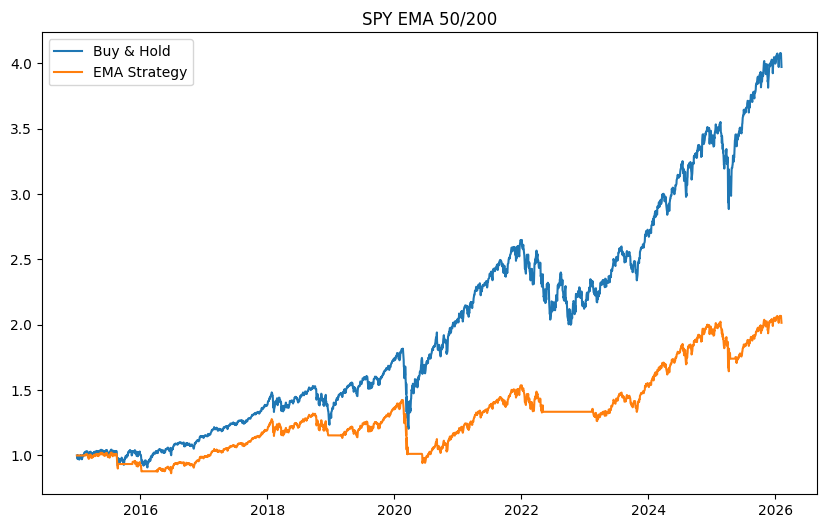

Data behind this chart, as committed beside it:
Price, Open, High, Low, Close, Volume, ema_fast, ema_slow, signal, position, return, strategy_return, equity_buyhold, equity_strategy
Ticker, SPY, SPY, SPY, SPY, SPY, , , , , , , , 
Date, , , , , , , , , , , , , 
2015-01-02, 171.4, 171.8, 169.6, 170.6, 121465900, 170.6, 170.6, 0, 0.0, 0.0, 0.0, 1.0, 1.0
2015-01-05, 169.5, 169.7, 167.2, 167.5, 169632600, 170.5, 170.6, 0, 0.0, -0.01806, -0.0, 0.9819, 1.0
2015-01-06, 167.8, 168.3, 165.1, 165.9, 209151400, 170.3, 170.5, 0, 0.0, -0.009419, -0.0, 0.9727, 1.0
2015-01-07, 167.3, 168.3, 166.8, 168, 125346700, 170.2, 170.5, 0, 0.0, 0.01246, 0.0, 0.9848, 1.0
2015-01-08, 169.4, 171.2, 169.4, 171, 147217800, 170.2, 170.5, 0, 0.0, 0.01775, 0.0, 1.002, 1.0
2015-01-09, 171.4, 171.4, 169, 169.6, 158567300, 170.2, 170.5, 0, 0.0, -0.008014, -0.0, 0.9943, 1.0
2015-01-12, 169.7, 169.9, 167.7, 168.3, 144396100, 170.1, 170.5, 0, 0.0, -0.007834, -0.0, 0.9865, 1.0
2015-01-13, 169.5, 170.6, 166.5, 167.8, 214553300, 170, 170.4, 0, 0.0, -0.002812, -0.0, 0.9837, 1.0
2015-01-14, 165.8, 167, 164.9, 166.8, 192991100, 169.9, 170.4, 0, 0.0, -0.006038, -0.0, 0.9778, 1.0
2015-01-15, 167.4, 167.7, 165.2, 165.3, 176613900, 169.7, 170.3, 0, 0.0, -0.00916, -0.0, 0.9688, 1.0
2015-01-16, 165.1, 167.6, 164.9, 167.4, 211879600, 169.6, 170.3, 0, 0.0, 0.01311, 0.0, 0.9815, 1.0
2015-01-20, 168.1, 168.3, 166.2, 167.8, 130991100, 169.6, 170.3, 0, 0.0, 0.002132, 0.0, 0.9836, 1.0
2015-01-21, 167.3, 169.1, 166.9, 168.6, 122942700, 169.5, 170.3, 0, 0.0, 0.005048, 0.0, 0.9886, 1.0
2015-01-22, 169.4, 171.3, 168, 171.1, 174356000, 169.6, 170.3, 0, 0.0, 0.01487, 0.0, 1.003, 1.0
2015-01-23, 170.9, 171.1, 170.1, 170.2, 117516800, 169.6, 170.3, 0, 0.0, -0.005483, -0.0, 0.9978, 1.0
2015-01-26, 170, 170.7, 169.3, 170.6, 92009700, 169.7, 170.3, 0, 0.0, 0.002342, 0.0, 1, 1.0
2015-01-27, 168.5, 169.5, 167.5, 168.4, 134044600, 169.6, 170.3, 0, 0.0, -0.01319, -0.0, 0.9869, 1.0
2015-01-28, 169.5, 169.6, 166, 166.2, 168514300, 169.5, 170.2, 0, 0.0, -0.01282, -0.0, 0.9742, 1.0
2015-01-29, 166.4, 168, 165, 167.7, 173585400, 169.4, 170.2, 0, 0.0, 0.009244, 0.0, 0.9833, 1.0
2015-01-30, 166.6, 167.9, 165.4, 165.6, 197729700, 169.3, 170.2, 0, 0.0, -0.01258, -0.0, 0.9709, 1.0
2015-02-02, 166.1, 167.8, 164.3, 167.7, 163107000, 169.2, 170.1, 0, 0.0, 0.01238, 0.0, 0.9829, 1.0
2015-02-03, 168.6, 170.1, 168.2, 170.1, 124212900, 169.2, 170.1, 0, 0.0, 0.01446, 0.0, 0.9971, 1.0
2015-02-04, 169.3, 170.5, 169, 169.5, 134306700, 169.2, 170.1, 0, 0.0, -0.003808, -0.0, 0.9933, 1.0
2015-02-05, 170.1, 171.3, 170, 171.2, 97953200, 169.3, 170.1, 0, 0.0, 0.0101, 0.0, 1.003, 1.0
2015-02-06, 171.5, 172.1, 170.2, 170.7, 125672000, 169.4, 170.1, 0, 0.0, -0.002766, -0.0, 1.001, 1.0
2015-02-09, 170, 170.8, 169.5, 169.9, 87219000, 169.4, 170.1, 0, 0.0, -0.004476, -0.0, 0.9961, 1.0
2015-02-10, 171, 172, 170, 171.7, 96164200, 169.5, 170.2, 0, 0.0, 0.01065, 0.0, 1.007, 1.0
2015-02-11, 171.6, 172.3, 170.9, 171.8, 91087800, 169.6, 170.2, 0, 0.0, 0.0005803, 0.0, 1.007, 1.0
2015-02-12, 172.6, 173.5, 171.9, 173.5, 97545900, 169.7, 170.2, 0, 0.0, 0.009617, 0.0, 1.017, 1.0
2015-02-13, 173.6, 174.3, 173.4, 174.2, 93670400, 169.9, 170.2, 0, 0.0, 0.004116, 0.0, 1.021, 1.0
2015-02-17, 173.9, 174.7, 173.6, 174.5, 76968200, 170.1, 170.3, 0, 0.0, 0.001573, 0.0, 1.023, 1.0
2015-02-18, 174.1, 174.6, 173.8, 174.5, 80652900, 170.3, 170.3, 0, 0.0, 9.506356840471852e-05, 0.0, 1.023, 1.0
2015-02-19, 173.9, 174.7, 173.8, 174.4, 91462500, 170.4, 170.4, 1, 0.0, -0.0007139, -0.0, 1.022, 1.0
2015-02-20, 174, 175.5, 173.3, 175.4, 140896400, 170.6, 170.4, 1, 1.0, 0.006001, 0.006001, 1.028, 1.006
2015-02-23, 175.2, 175.4, 174.8, 175.4, 74411100, 170.8, 170.5, 1, 1.0, -0.000142, -0.000142, 1.028, 1.006
2015-02-24, 175.3, 176.1, 175, 175.9, 72472300, 171, 170.5, 1, 1.0, 0.00284, 0.00284, 1.031, 1.009
2015-02-25, 175.8, 176.2, 175.4, 175.7, 73061700, 171.2, 170.6, 1, 1.0, -0.0008493, -0.0008493, 1.03, 1.008
2015-02-26, 175.6, 175.8, 174.9, 175.5, 72697900, 171.4, 170.6, 1, 1.0, -0.001182, -0.001182, 1.029, 1.007
2015-02-27, 175.4, 175.7, 174.9, 174.9, 108076000, 171.5, 170.7, 1, 1.0, -0.003406, -0.003406, 1.025, 1.003
2015-03-02, 175, 176.1, 175, 176, 87491400, 171.7, 170.7, 1, 1.0, 0.006313, 0.006313, 1.032, 1.01
2015-03-03, 175.6, 176.1, 174.5, 175.3, 110325800, 171.8, 170.8, 1, 1.0, -0.004104, -0.004104, 1.028, 1.005
2015-03-04, 174.7, 174.8, 173.6, 174.6, 114497200, 171.9, 170.8, 1, 1.0, -0.004215, -0.004215, 1.023, 1.001
2015-03-05, 174.9, 175, 174.3, 174.8, 76873000, 172, 170.8, 1, 1.0, 0.001094, 0.001094, 1.024, 1.002
2015-03-06, 173.9, 174.3, 172, 172.3, 188128000, 172, 170.9, 1, 1.0, -0.01406, -0.01406, 1.01, 0.9882
2015-03-09, 172.5, 173.4, 172.4, 173, 89818900, 172.1, 170.9, 1, 1.0, 0.004144, 0.004144, 1.014, 0.9923
2015-03-10, 171.7, 171.7, 170.2, 170.2, 157121300, 172, 170.9, 1, 1.0, -0.01622, -0.01622, 0.9978, 0.9762
2015-03-11, 170.5, 170.6, 169.7, 169.8, 110145700, 171.9, 170.9, 1, 1.0, -0.002342, -0.002342, 0.9955, 0.9739
2015-03-12, 170.4, 172, 170.4, 172, 93993500, 171.9, 170.9, 1, 1.0, 0.01271, 0.01271, 1.008, 0.9863
2015-03-13, 171.7, 172.7, 169.9, 170.9, 162410900, 171.9, 170.9, 1, 1.0, -0.006132, -0.006132, 1.002, 0.9802
2015-03-16, 171.7, 173.3, 170.9, 173.2, 136099200, 171.9, 170.9, 1, 1.0, 0.01336, 0.01336, 1.015, 0.9933
2015-03-17, 172.5, 173.1, 171.9, 172.7, 94510400, 172, 170.9, 1, 1.0, -0.002972, -0.002972, 1.012, 0.9904
2015-03-18, 172.2, 175.4, 171.6, 174.8, 228808500, 172.1, 171, 1, 1.0, 0.01202, 0.01202, 1.024, 1.002
2015-03-19, 174.4, 174.8, 173.6, 174, 117917300, 172.2, 171, 1, 1.0, -0.004561, -0.004561, 1.02, 0.9977
2015-03-20, 174.9, 176, 174.7, 175.5, 177715100, 172.3, 171, 1, 1.0, 0.008827, 0.008827, 1.029, 1.007
2015-03-23, 175.5, 176.1, 175.2, 175.2, 71784500, 172.4, 171.1, 1, 1.0, -0.001949, -0.001949, 1.027, 1.005
2015-03-24, 175, 175.5, 174.1, 174.2, 77805300, 172.5, 171.1, 1, 1.0, -0.005619, -0.005619, 1.021, 0.9989
2015-03-25, 174.4, 174.6, 171.6, 171.6, 159521700, 172.4, 171.1, 1, 1.0, -0.01465, -0.01465, 1.006, 0.9843
2015-03-26, 171, 172.1, 170.3, 171.2, 153067200, 172.4, 171.1, 1, 1.0, -0.002381, -0.002381, 1.004, 0.9819
... 2,732 more rows
